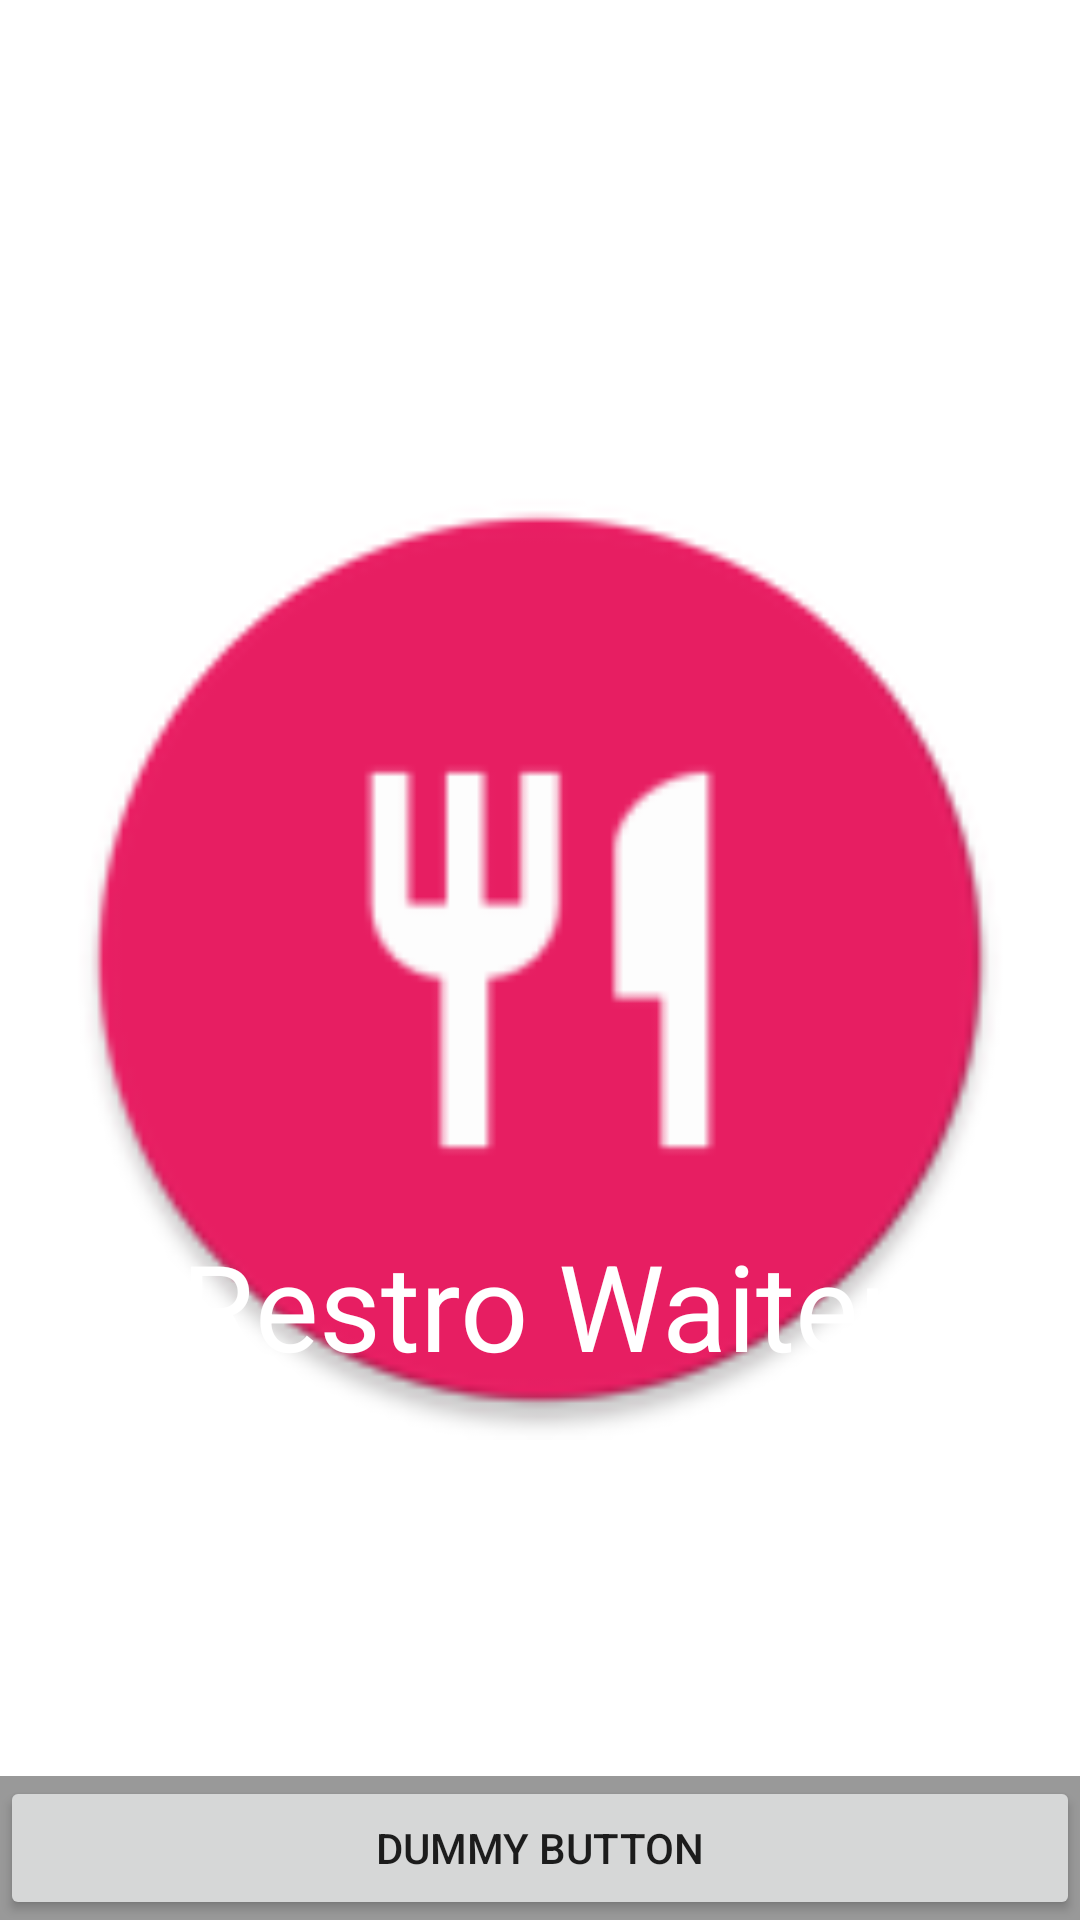

The Android layout XML behind this screen, and the referenced resources:
<!-- AndroidManifest.xml: application theme AppTheme -->
<!-- res/layout/activity_fullscreen.xml -->
<?xml version="1.0" encoding="utf-8"?>
<FrameLayout xmlns:android="http://schemas.android.com/apk/res/android"
    xmlns:tools="http://schemas.android.com/tools"
    android:layout_width="match_parent"
    android:layout_height="match_parent"

    tools:context=".FullscreenActivity">

    
    <ImageView
        android:id="@+id/fullscreen_content"
        android:layout_width="match_parent"
        android:layout_height="match_parent"
        android:gravity="center"
android:layout_gravity="center"
        android:padding="20dp"
        android:background="@color/white"
        android:src="@mipmap/ic_launcher"
        />
    <TextView
        android:layout_width="match_parent"
        android:layout_height="match_parent"
        android:text="@string/app_name"
        android:layout_gravity="center"
        android:paddingTop="230dp"
        android:layout_marginBottom="0dp"
        android:textColor="@color/white"
        android:textSize="40dp"
        android:gravity="center"/>




     
         
    <FrameLayout
        android:layout_width="match_parent"
        android:layout_height="match_parent"
        android:fitsSystemWindows="true">

        <LinearLayout
            android:id="@+id/fullscreen_content_controls"
            style="?metaButtonBarStyle"
            android:layout_width="match_parent"
            android:layout_height="wrap_content"
            android:layout_gravity="bottom|center_horizontal"
            android:background="@color/black_overlay"
            android:orientation="horizontal"
            tools:ignore="UselessParent">

                       <Button
                android:id="@+id/dummy_button"
                style="?metaButtonBarButtonStyle"
                android:layout_width="0dp"
                android:layout_height="wrap_content"
                android:layout_weight="1"
                android:text="@string/dummy_button" />

        </LinearLayout>
    </FrameLayout>

</FrameLayout>
<!-- resources referenced by this layout -->
<resources>
  <color name="black_overlay">#66000000</color>
  <color name="white">#FFFFFF</color>
  <!-- mipmap ic_launcher: png bitmap (drawable, 2930 bytes) -->
  <string name="app_name">Restro Waiter</string>
  <string name="dummy_button">Dummy Button</string>
  <style name="AppTheme" parent="Theme.AppCompat.Light.DarkActionBar">
          
          <item name="colorPrimary">@color/colorPrimary</item>
          <item name="colorPrimaryDark">@color/colorPrimaryDark</item>
          <item name="colorAccent">@color/colorAccent</item>
          <item name="windowActionBar">false</item>
          <item name="windowNoTitle">true</item>
      </style>
  <color name="colorPrimary">#3700B3</color>
  <color name="colorPrimaryDark">#3700B3</color>
  <color name="colorAccent">#D81B60</color>
</resources>
